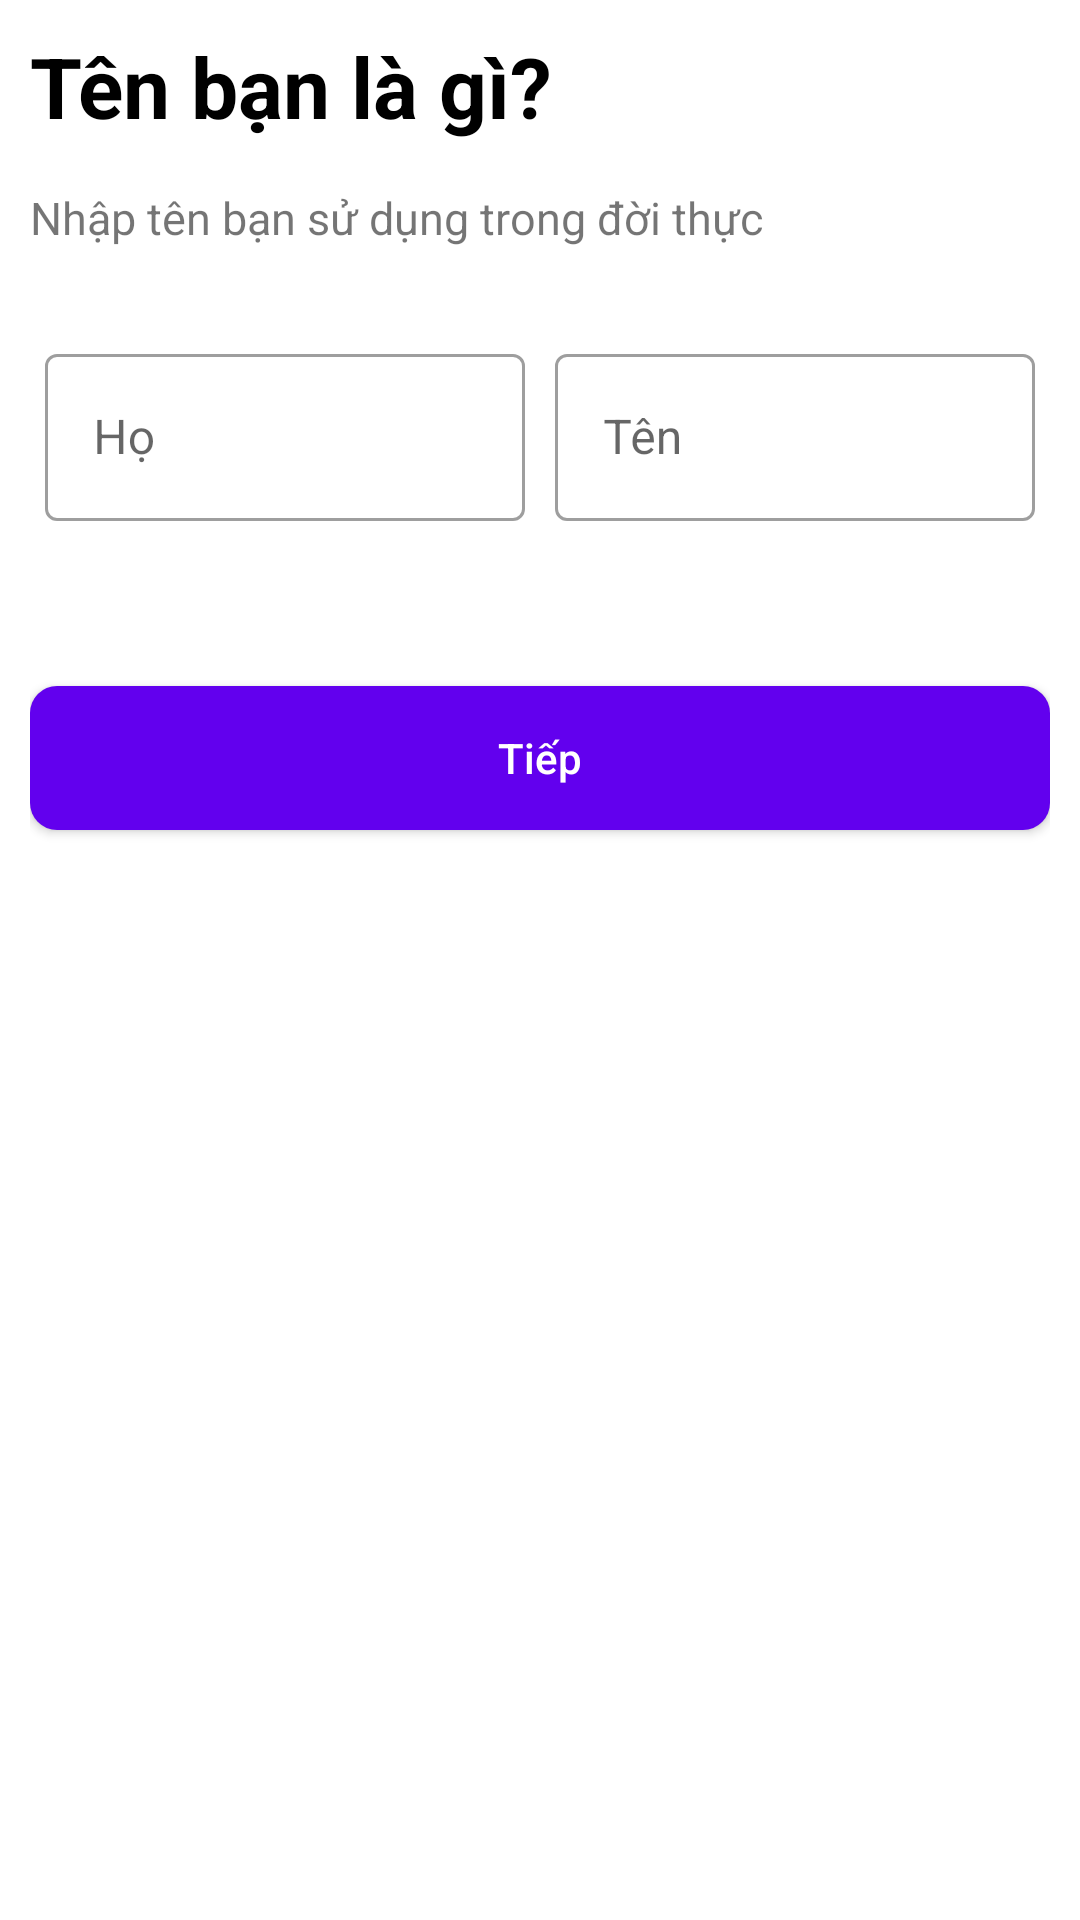

Here is an Android app screen rendered from its layout file. Give the layout XML and the strings, colors and styles it references.
<!-- AndroidManifest.xml: application theme Theme.Messenger -->
<!-- res/layout/fragment_c_r__name.xml -->
<?xml version="1.0" encoding="utf-8"?>
<LinearLayout xmlns:android="http://schemas.android.com/apk/res/android"
    xmlns:app="http://schemas.android.com/apk/res-auto"
    xmlns:tools="http://schemas.android.com/tools"
    android:layout_width="match_parent"
    android:layout_height="match_parent"
    android:gravity="center_horizontal"
    android:orientation="vertical"
    android:padding="10dp">

    <TextView
        android:layout_width="wrap_content"
        android:layout_height="wrap_content"
        android:layout_gravity="start"
        android:text="Tên bạn là gì?"
        android:textColor="@color/black"
        android:textSize="28sp"
        android:textStyle="bold" />

    <TextView         android:layout_gravity="start"

        android:id="@+id/txtSuggestName"
        android:layout_width="wrap_content"
        android:layout_height="wrap_content"
        android:layout_marginTop="15dp"
        android:text="@string/suggest_name"
        android:textSize="15sp" />



    <LinearLayout
        android:layout_width="match_parent"
        android:layout_height="wrap_content"
        android:layout_marginTop="25dp"
        android:baselineAligned="false"
        android:orientation="horizontal"
        android:weightSum="10">

        <com.google.android.material.textfield.TextInputLayout
            android:id="@+id/edtFirstName"
            style="@style/Widget.MaterialComponents.TextInputLayout.OutlinedBox"
            android:layout_width="0dp"
            android:layout_height="wrap_content"
            android:layout_margin="5dp"
            android:layout_weight="5"
            app:endIconMode="clear_text">

            <com.google.android.material.textfield.TextInputEditText
                android:layout_width="match_parent"
                android:layout_height="wrap_content"
                android:autofillHints="name"
                android:hint="Họ"
                android:inputType="text"
                tools:ignore="SpeakableTextPresentCheck,SpeakableTextPresentCheck,TouchTargetSizeCheck,TouchTargetSizeCheck" />

        </com.google.android.material.textfield.TextInputLayout>

        <com.google.android.material.textfield.TextInputLayout
            android:id="@+id/edtLateName"
            style="@style/Widget.MaterialComponents.TextInputLayout.OutlinedBox"
            android:layout_width="0dp"
            android:layout_height="wrap_content"
            android:layout_margin="5dp"
            android:layout_weight="5"
            app:endIconMode="clear_text">

            <com.google.android.material.textfield.TextInputEditText
                android:layout_width="match_parent"
                android:layout_height="wrap_content"
                android:backgroundTint="@color/black"
                android:hint="Tên"
                android:importantForAutofill="no"
                android:inputType="text"
                tools:ignore="TouchTargetSizeCheck,TouchTargetSizeCheck,SpeakableTextPresentCheck,SpeakableTextPresentCheck" />

        </com.google.android.material.textfield.TextInputLayout>
    </LinearLayout>
    <androidx.cardview.widget.CardView
        android:layout_width="match_parent"
        android:layout_height="wrap_content"
        android:layout_marginTop="50dp"
        app:cardCornerRadius="9dp">

        <androidx.appcompat.widget.AppCompatButton
            android:id="@+id/btnConfirm"
            android:layout_width="match_parent"
            android:layout_height="wrap_content"
            android:background="@color/purple_500"
            android:foreground="?attr/selectableItemBackground"
            android:text="Tiếp"
            android:textAllCaps="false"
            android:textColor="@color/white" />
    </androidx.cardview.widget.CardView>



</LinearLayout>
<!-- resources referenced by this layout -->
<resources>
  <string name="suggest_name">Nhập tên bạn sử dụng trong đời thực</string>
  <style name="Theme.Messenger" parent="Theme.MaterialComponents.DayNight.NoActionBar">
           
          <item name="colorPrimary">@color/purple_500</item>
          <item name="colorPrimaryVariant">@color/purple_700</item>
          <item name="colorOnPrimary">@color/white</item>
          
          <item name="colorSecondary">@color/teal_200</item>
          <item name="colorSecondaryVariant">@color/teal_700</item>
          <item name="colorOnSecondary">@color/black</item>
          
          <item name="android:statusBarColor">@color/white</item>
          
          <item name="android:windowSplashScreenBackground" tools:targetApi="s">@color/black</item>
  
      </style>
  <!-- not gathered from this repository: default colours our renderer supplied (Android Studio template values) -->
  <color name="purple_500">#FF6200EE</color>
  <color name="purple_700">#FF3700B3</color>
  <color name="teal_200">#FF03DAC5</color>
  <color name="teal_700">#FF018786</color>
  <color name="black">#FF000000</color>
  <color name="white">#FFFFFFFF</color>
</resources>
